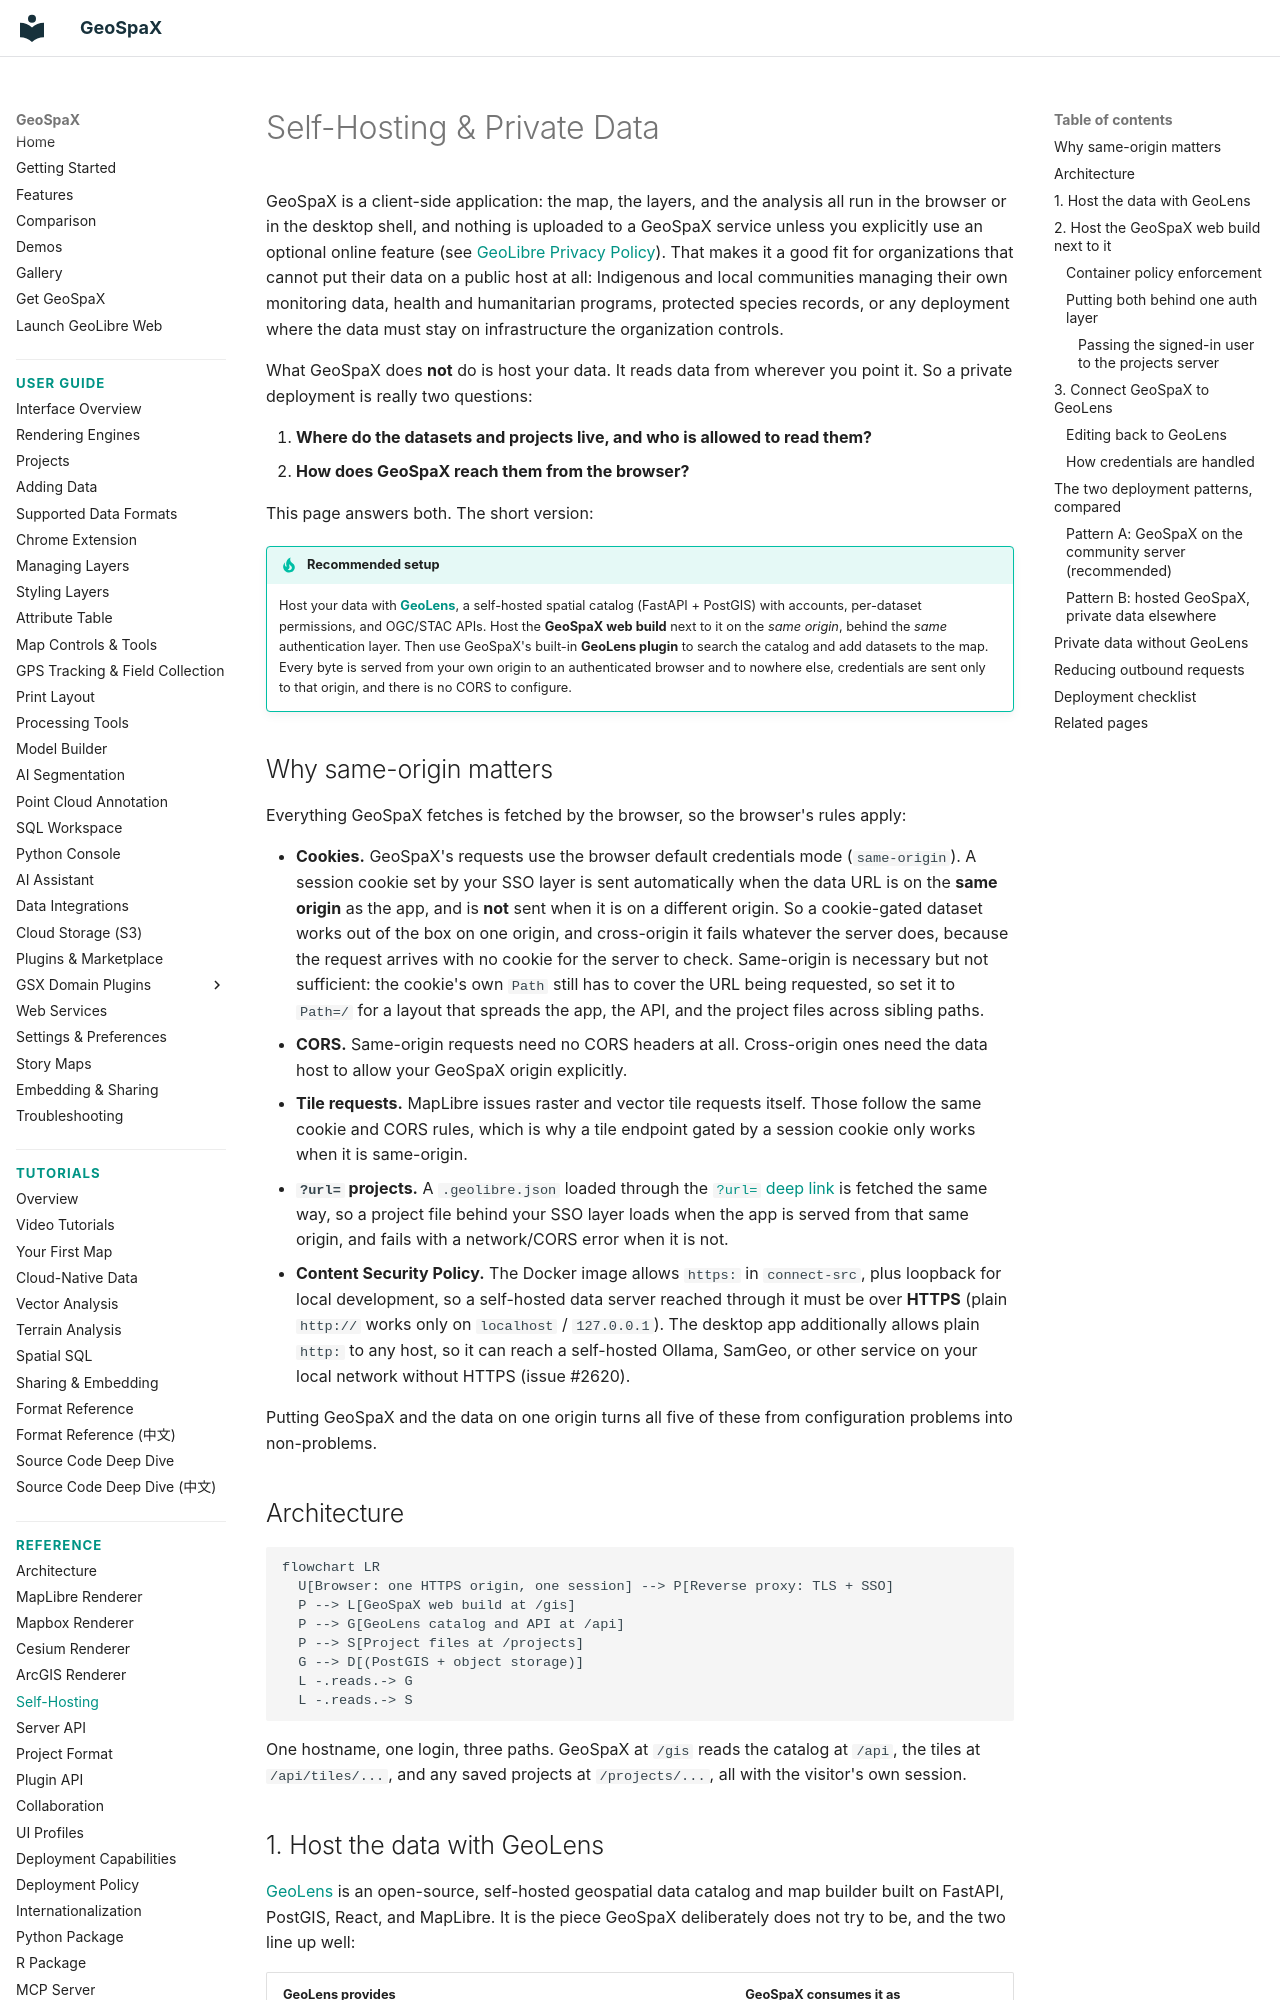

repository: jm0535/GeoSpaX · page: self-hosting/index.html · generator: mkdocs

# Self-Hosting & Private Data

GeoSpaX is a client-side application: the map, the layers, and the analysis all
run in the browser or in the desktop shell, and nothing is uploaded to a GeoSpaX
service unless you explicitly use an optional online feature (see
[GeoLibre Privacy Policy](https://geolibre.app/privacy/)). That makes it a good fit for organizations that
cannot put their data on a public host at all: Indigenous and local communities
managing their own monitoring data, health and humanitarian programs, protected
species records, or any deployment where the data must stay on infrastructure the
organization controls.

What GeoSpaX does **not** do is host your data. It reads data from wherever you
point it. So a private deployment is really two questions:

1. **Where do the datasets and projects live, and who is allowed to read them?**
2. **How does GeoSpaX reach them from the browser?**

This page answers both. The short version:

!!! tip "Recommended setup"
    Host your data with **[GeoLens](https://getgeolens.com)**, a self-hosted
    spatial catalog (FastAPI + PostGIS) with accounts, per-dataset permissions,
    and OGC/STAC APIs. Host the **GeoSpaX web build** next to it on the *same
    origin*, behind the *same* authentication layer. Then use GeoSpaX's built-in
    **GeoLens plugin** to search the catalog and add datasets to the map. Every
    byte is served from your own origin to an authenticated browser and to
    nowhere else, credentials are sent only to that origin, and there is no CORS
    to configure.

## Why same-origin matters

Everything GeoSpaX fetches is fetched by the browser, so the browser's rules
apply:

- **Cookies.** GeoSpaX's requests use the browser default credentials mode
  (`same-origin`). A session cookie set by your SSO layer is sent automatically
  when the data URL is on the **same origin** as the app, and is **not** sent
  when it is on a different origin. So a cookie-gated dataset works out of the
  box on one origin, and cross-origin it fails whatever the server does, because
  the request arrives with no cookie for the server to check. Same-origin is
  necessary but not sufficient: the cookie's own `Path` still has to cover the
  URL being requested, so set it to `Path=/` for a layout that spreads the app,
  the API, and the project files across sibling paths.
- **CORS.** Same-origin requests need no CORS headers at all. Cross-origin ones
  need the data host to allow your GeoSpaX origin explicitly.
- **Tile requests.** MapLibre issues raster and vector tile requests itself.
  Those follow the same cookie and CORS rules, which is why a tile endpoint
  gated by a session cookie only works when it is same-origin.
- **`?url=` projects.** A `.geolibre.json` loaded through the
  [`?url=` deep link](user-guide/embedding.md#url-parameters) is fetched the same
  way, so a project file behind your SSO layer loads when the app is served from
  that same origin, and fails with a network/CORS error when it is not.
- **Content Security Policy.** The Docker image allows `https:` in
  `connect-src`, plus loopback for local development, so a self-hosted data
  server reached through it must be over **HTTPS** (plain `http://` works only
  on `localhost` / `127.0.0.1`). The desktop app additionally allows plain
  `http:` to any host, so it can reach a self-hosted Ollama, SamGeo, or other
  service on your local network without HTTPS (issue #2620).

Putting GeoSpaX and the data on one origin turns all five of these from
configuration problems into non-problems.

## Architecture

```mermaid
flowchart LR
  U[Browser: one HTTPS origin, one session] --> P[Reverse proxy: TLS + SSO]
  P --> L[GeoSpaX web build at /gis]
  P --> G[GeoLens catalog and API at /api]
  P --> S[Project files at /projects]
  G --> D[(PostGIS + object storage)]
  L -.reads.-> G
  L -.reads.-> S
```

One hostname, one login, three paths. GeoSpaX at `/gis` reads the catalog at
`/api`, the tiles at `/api/tiles/...`, and any saved projects at `/projects/...`,
all with the visitor's own session.
